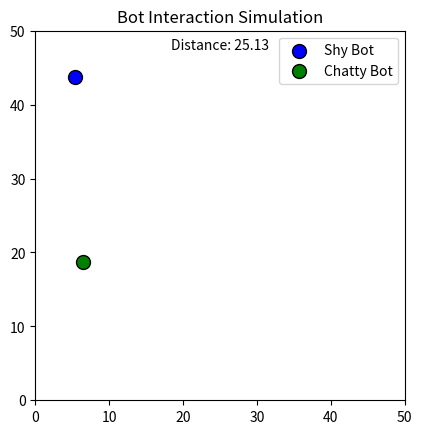

This chart was generated by the following Python code:
import numpy as np
import random
import matplotlib.pyplot as plt
from matplotlib.animation import FuncAnimation

# Constants
BOX_SIZE = 50  # Size of the simulation box
INTERACTION_RADIUS = 10  # Distance within which bots interact
RUN_AWAY_DISTANCE = 40  # Distance beyond which a shy bot will resume random movement
BOT_SPEED_FACTOR = 1  # Adjusted speed factor for moderate speed
UPDATE_INTERVAL = 0.1  # Delay between updates in seconds
TELEPORT_COOLDOWN = 2.0  # Cooldown period (in seconds) for teleportation from a corner to a random corner
MIN_STEPS_DIRECTION = 10  # Minimum number of steps in a direction before changing to a new random direction

class Bot:
    def __init__(self, bot_id, type):
        self.id = bot_id
        self.type = type  # 'shy' or 'chatty'
        self.position = np.array([random.uniform(0, BOX_SIZE), random.uniform(0, BOX_SIZE)], dtype=np.float64)
        self.velocity = np.array([random.uniform(-1, 1), random.uniform(-1, 1)], dtype=np.float64) * BOT_SPEED_FACTOR
        self.interacting_with = None
        self.interaction_timer = 0
        self.teleport_cooldown_timer = 0
        self.last_interaction_status = None  # Track last interaction status
        self.steps_in_current_direction = 0  # Track steps taken in current direction

    def move(self):
        # Random movement with bounded conditions
        self.position += self.velocity
        self.position = np.clip(self.position, 0, BOX_SIZE)
        
        # Count steps in current direction
        self.steps_in_current_direction += 1
        
        # Ensure bots don't stop at boundaries
        if np.any(self.position == 0) or np.any(self.position == BOX_SIZE):
            if self.teleport_cooldown_timer <= 0 and (self.position[0] == 0 or self.position[0] == BOX_SIZE) and (self.position[1] == 0 or self.position[1] == BOX_SIZE):
                self.teleport_random_corner()
                self.teleport_cooldown_timer = TELEPORT_COOLDOWN
            else:
                self.velocity = self.get_random_direction()
                self.steps_in_current_direction = 0
        
        # Check if minimum steps in current direction reached
        if self.steps_in_current_direction >= MIN_STEPS_DIRECTION:
            self.velocity = self.get_random_direction()
            self.steps_in_current_direction = 0

    def teleport_random_corner(self):
        
       # Teleport the bot to a different random corner of the simulation box.
        
        corners = [
            np.array([0, 0], dtype=np.float64),
            np.array([0, BOX_SIZE], dtype=np.float64),
            np.array([BOX_SIZE, 0], dtype=np.float64),
            np.array([BOX_SIZE, BOX_SIZE], dtype=np.float64)
        ]
        # Remove the current corner from the options
        corners = [corner for corner in corners if not np.array_equal(corner, self.position)]
        new_position = random.choice(corners)
        self.position = new_position
        print(f"Bot {self.id} teleported to {new_position}")

        # Reset velocity to a random direction
        self.velocity = self.get_random_direction()

        self.resume_random_movement()  # Resume random movement after teleportation

    def get_random_direction(self):
        
       # Get a random direction vector.
        
        return np.array([random.uniform(-1, 1), random.uniform(-1, 1)], dtype=np.float64) * BOT_SPEED_FACTOR

    def is_within_interaction_radius(self, other):
        distance = np.linalg.norm(self.position - other.position)
        return distance <= INTERACTION_RADIUS

    def run_away(self, other):
        direction_vector = self.position - other.position
        if np.linalg.norm(direction_vector) > 0:
            self.velocity = direction_vector / np.linalg.norm(direction_vector) * BOT_SPEED_FACTOR
            if self.last_interaction_status != 'run_away':
                print(f"Bot {self.id} starts running away from Bot {other.id}")
                self.last_interaction_status = 'run_away'

    def chase(self, other):
        direction_vector = other.position - self.position
        if np.linalg.norm(direction_vector) > 0:
            self.velocity = direction_vector / np.linalg.norm(direction_vector) * BOT_SPEED_FACTOR
            if self.last_interaction_status != 'chase':
                print(f"Bot {self.id} starts chasing Bot {other.id}")
                self.last_interaction_status = 'chase'

    def resume_random_movement(self):
        self.velocity = self.get_random_direction()

# Initialize bots
bot0 = Bot(0, 'shy')
bot1 = Bot(1, 'chatty')

# Matplotlib initialization
fig, ax = plt.subplots()
ax.set_xlim(0, BOX_SIZE)
ax.set_ylim(0, BOX_SIZE)
ax.set_aspect('equal')
ax.set_title('Bot Interaction Simulation')

# Scatter plot initialization
scatter_bot0 = ax.scatter([bot0.position[0]], [bot0.position[1]], c='blue', label='Shy Bot', edgecolor='black', s=100)
scatter_bot1 = ax.scatter([bot1.position[0]], [bot1.position[1]], c='green', label='Chatty Bot', edgecolor='black', s=100)

# Distance text initialization
distance_text = ax.text(0.5, 0.95, '', transform=ax.transAxes, ha='center')

# Function to update the plot
def update_plot(frame):
    bot0.move()
    bot1.move()

    distance = np.linalg.norm(bot0.position - bot1.position)

    if bot0.is_within_interaction_radius(bot1):
        if bot0.type == 'shy' and bot1.type == 'chatty':
            # Shy bot runs away
            bot0.run_away(bot1)

        if bot1.type == 'chatty' and bot0.type == 'shy':
            # Chatty bot chases shy bot
            bot1.chase(bot0)
    else:
        if bot0.last_interaction_status == 'run_away':
            print(f"Bot {bot0.id} got away from Bot {bot1.id}")
            bot0.last_interaction_status = None
        
        if bot1.last_interaction_status == 'chase':
            print(f"Bot {bot1.id} stopped chasing Bot {bot0.id}")
            bot1.last_interaction_status = None

        if distance >= RUN_AWAY_DISTANCE:
            if bot0.type == 'shy' and bot1.type == 'chatty' and bot0.last_interaction_status != 'run_away':
                bot0.resume_random_movement()

            if bot1.type == 'chatty' and bot0.type == 'shy' and bot1.last_interaction_status != 'chase':
                bot1.resume_random_movement()

    # Update scatter plots
    scatter_bot0.set_offsets([bot0.position[0], bot0.position[1]])
    scatter_bot1.set_offsets([bot1.position[0], bot1.position[1]])
    
    # Update distance text
    distance_text.set_text(f'Distance: {distance:.2f}')
    
    # Decrease teleportation cooldown timer
    bot0.teleport_cooldown_timer = max(bot0.teleport_cooldown_timer - UPDATE_INTERVAL, 0)
    bot1.teleport_cooldown_timer = max(bot1.teleport_cooldown_timer - UPDATE_INTERVAL, 0)
    
    return scatter_bot0, scatter_bot1, distance_text

# Animation
ani = FuncAnimation(fig, update_plot, frames=None, interval=UPDATE_INTERVAL * 1000, blit=True)

# Show plot with separate legend entries for 'Shy Bot' and 'Chatty Bot'
ax.legend()

# Display the plot
plt.show()
